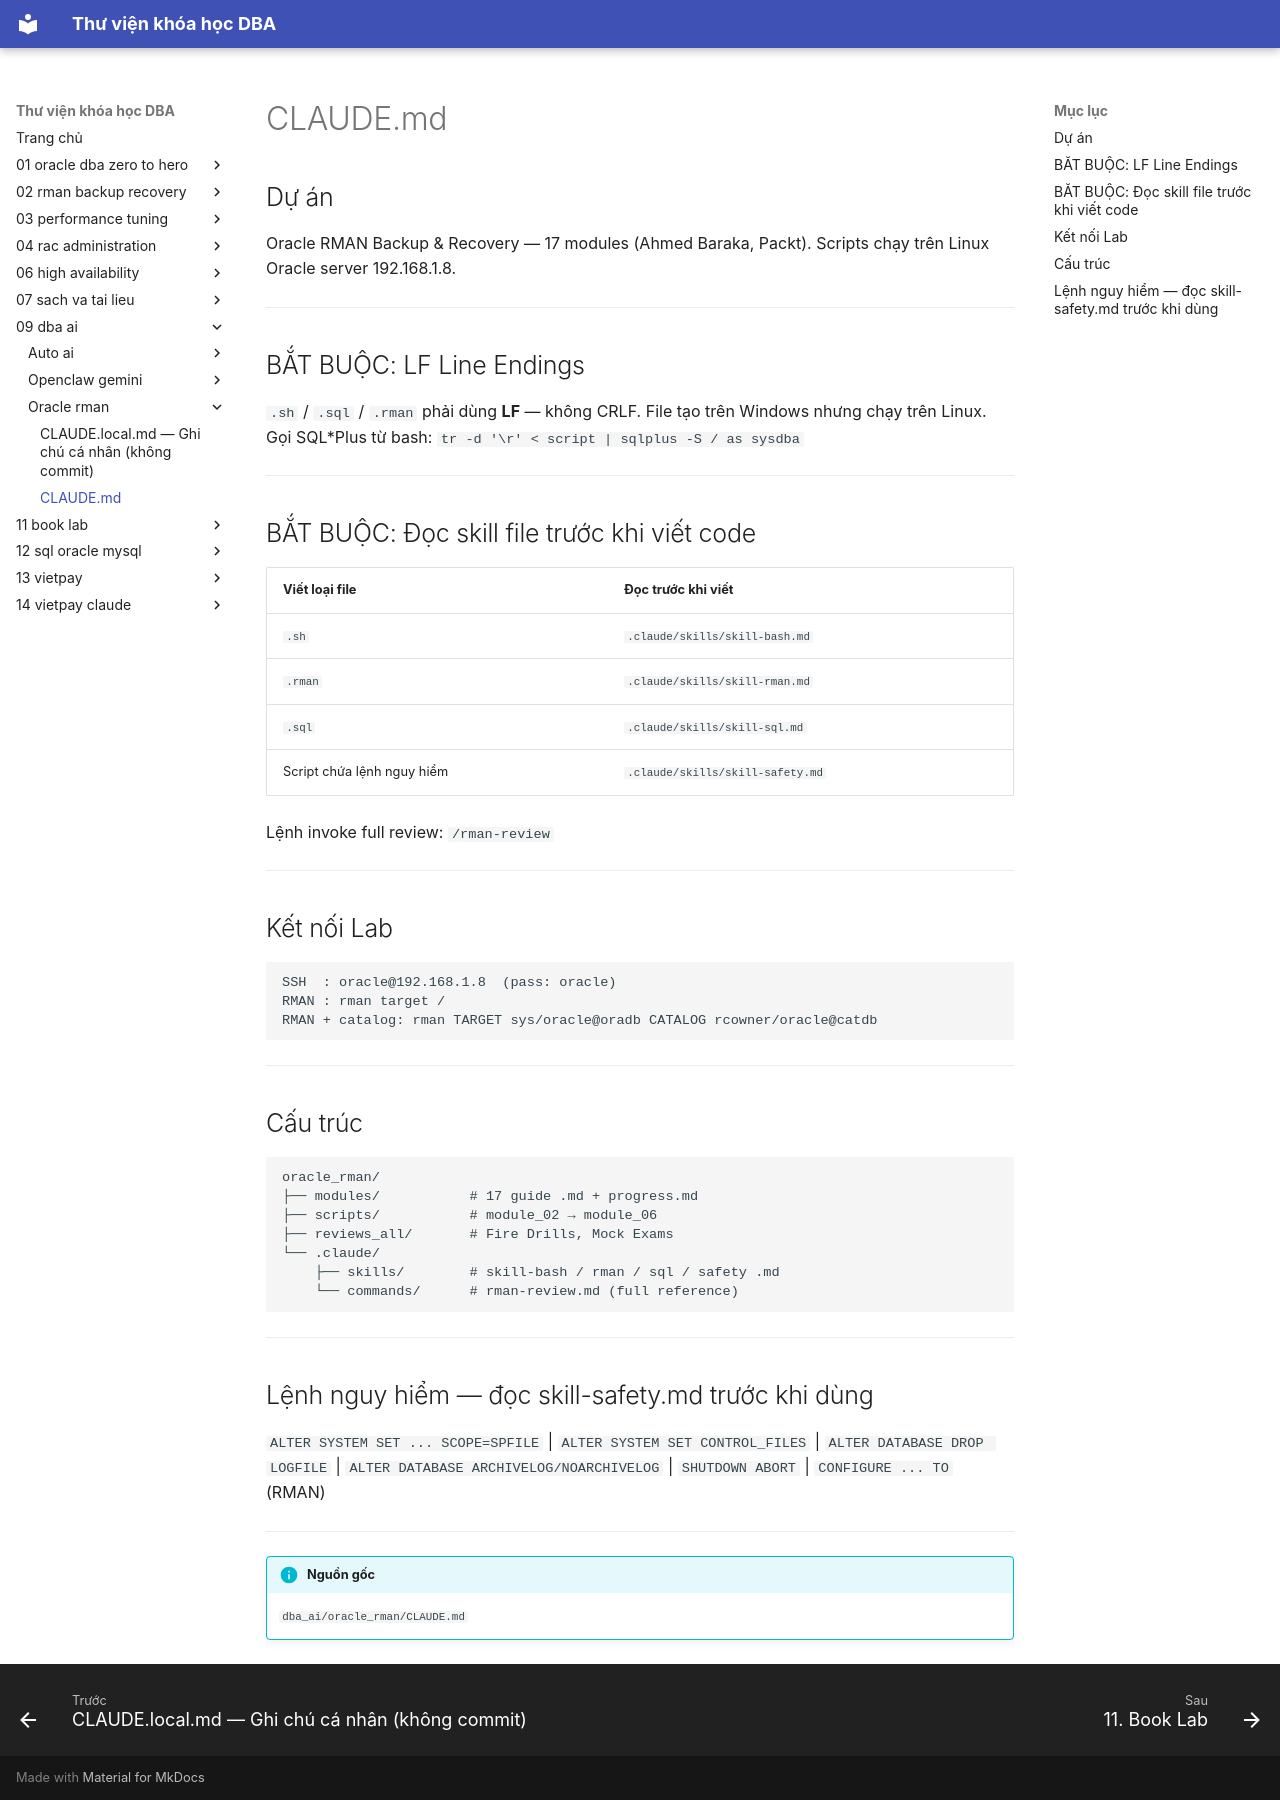

repository: quochuyag/MkDocs_local · page: 09-dba-ai/oracle-rman/claude/index.html · generator: mkdocs

---
title: CLAUDE.md
course: 09-dba-ai
source: dba_ai/oracle_rman/CLAUDE.md
---

# CLAUDE.md

## Dự án

Oracle RMAN Backup & Recovery — 17 modules (Ahmed Baraka, Packt). Scripts chạy trên Linux Oracle server 192.168.1.8.

---

## BẮT BUỘC: LF Line Endings

`.sh` / `.sql` / `.rman` phải dùng **LF** — không CRLF. File tạo trên Windows nhưng chạy trên Linux.
Gọi SQL*Plus từ bash: `tr -d '\r' < script | sqlplus -S / as sysdba`

---

## BẮT BUỘC: Đọc skill file trước khi viết code

| Viết loại file | Đọc trước khi viết |
| --- | --- |
| `.sh` | `.claude/skills/skill-bash.md` |
| `.rman` | `.claude/skills/skill-rman.md` |
| `.sql` | `.claude/skills/skill-sql.md` |
| Script chứa lệnh nguy hiểm | `.claude/skills/skill-safety.md` |

Lệnh invoke full review: `/rman-review`

---

## Kết nối Lab

```text
SSH  : oracle@192.168.1.8  (pass: oracle)
RMAN : rman target /
RMAN + catalog: rman TARGET sys/oracle@oradb CATALOG rcowner/oracle@catdb
```

---

## Cấu trúc

```text
oracle_rman/
├── modules/           # 17 guide .md + progress.md
├── scripts/           # module_02 → module_06
├── reviews_all/       # Fire Drills, Mock Exams
└── .claude/
    ├── skills/        # skill-bash / rman / sql / safety .md
    └── commands/      # rman-review.md (full reference)
```

---

## Lệnh nguy hiểm — đọc skill-safety.md trước khi dùng

`ALTER SYSTEM SET ... SCOPE=SPFILE` | `ALTER SYSTEM SET CONTROL_FILES` | `ALTER DATABASE DROP LOGFILE` | `ALTER DATABASE ARCHIVELOG/NOARCHIVELOG` | `SHUTDOWN ABORT` | `CONFIGURE ... TO` (RMAN)


---

!!! info "Nguồn gốc"
    `dba_ai/oracle_rman/CLAUDE.md`
